Labelled photos from "Dataset of groundnut plant leaf images", an image-classification folder in natalialopezg/Monografia-EACD. The possible labels are: early leaf spot, early rust, healthy leaf, late leaf spot, nutrition deficiency, rust.

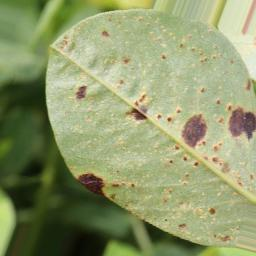
Label: rust

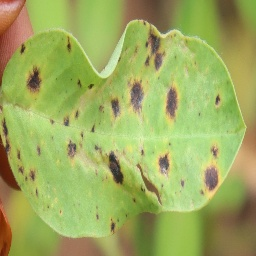
Label: late leaf spot

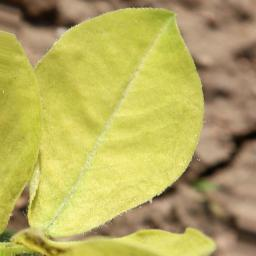
Label: nutrition deficiency

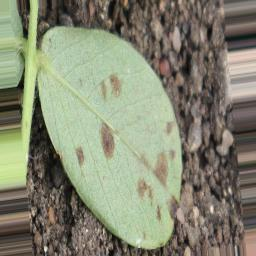
Label: early rust

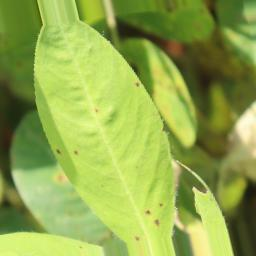
Label: early leaf spot

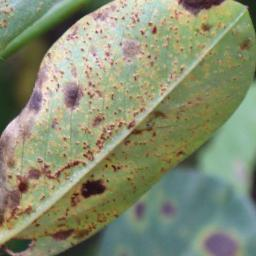
Label: rust
